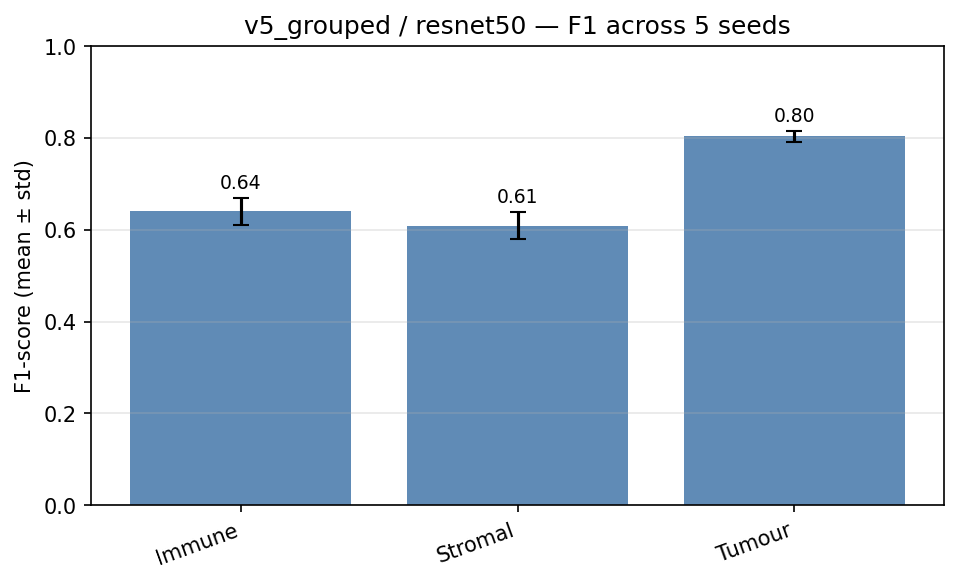

The table this chart was drawn from, first rows:
, precision, recall, f1-score, support
Immune, 0.7075, 0.586, 0.6407, 200.0
Stromal, 0.6338, 0.588, 0.6091, 200.0
Tumour, 0.7264, 0.901, 0.8036, 200.0
accuracy, 0.6917, 0.6917, 0.6917, 0.6917
macro avg, 0.6892, 0.6917, 0.6845, 600.0
weighted avg, 0.6892, 0.6917, 0.6845, 600.0
